Dataset: Trash_can (GitHub, KazamaRuri/Trash_can). Classes: 厨余垃圾 samples, 易拉罐 samples, 柚子皮 samples, 橘子桔皮 samples, 烟头 samples, 电池 samples (1), 矿泉水瓶 samples, 胡萝卜 samples, 菜叶 samples, 萝卜 samples.

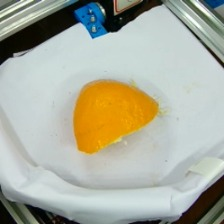
Label: 厨余垃圾 samples

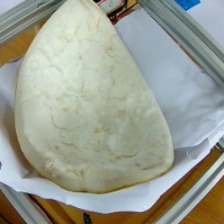
Label: 柚子皮 samples

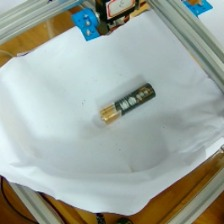
Label: 电池 samples (1)

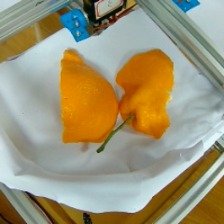
Label: 橘子桔皮 samples

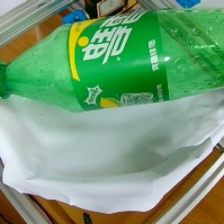
Label: 矿泉水瓶 samples

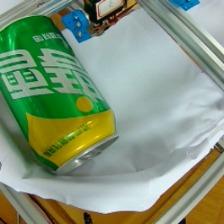
Label: 易拉罐 samples
